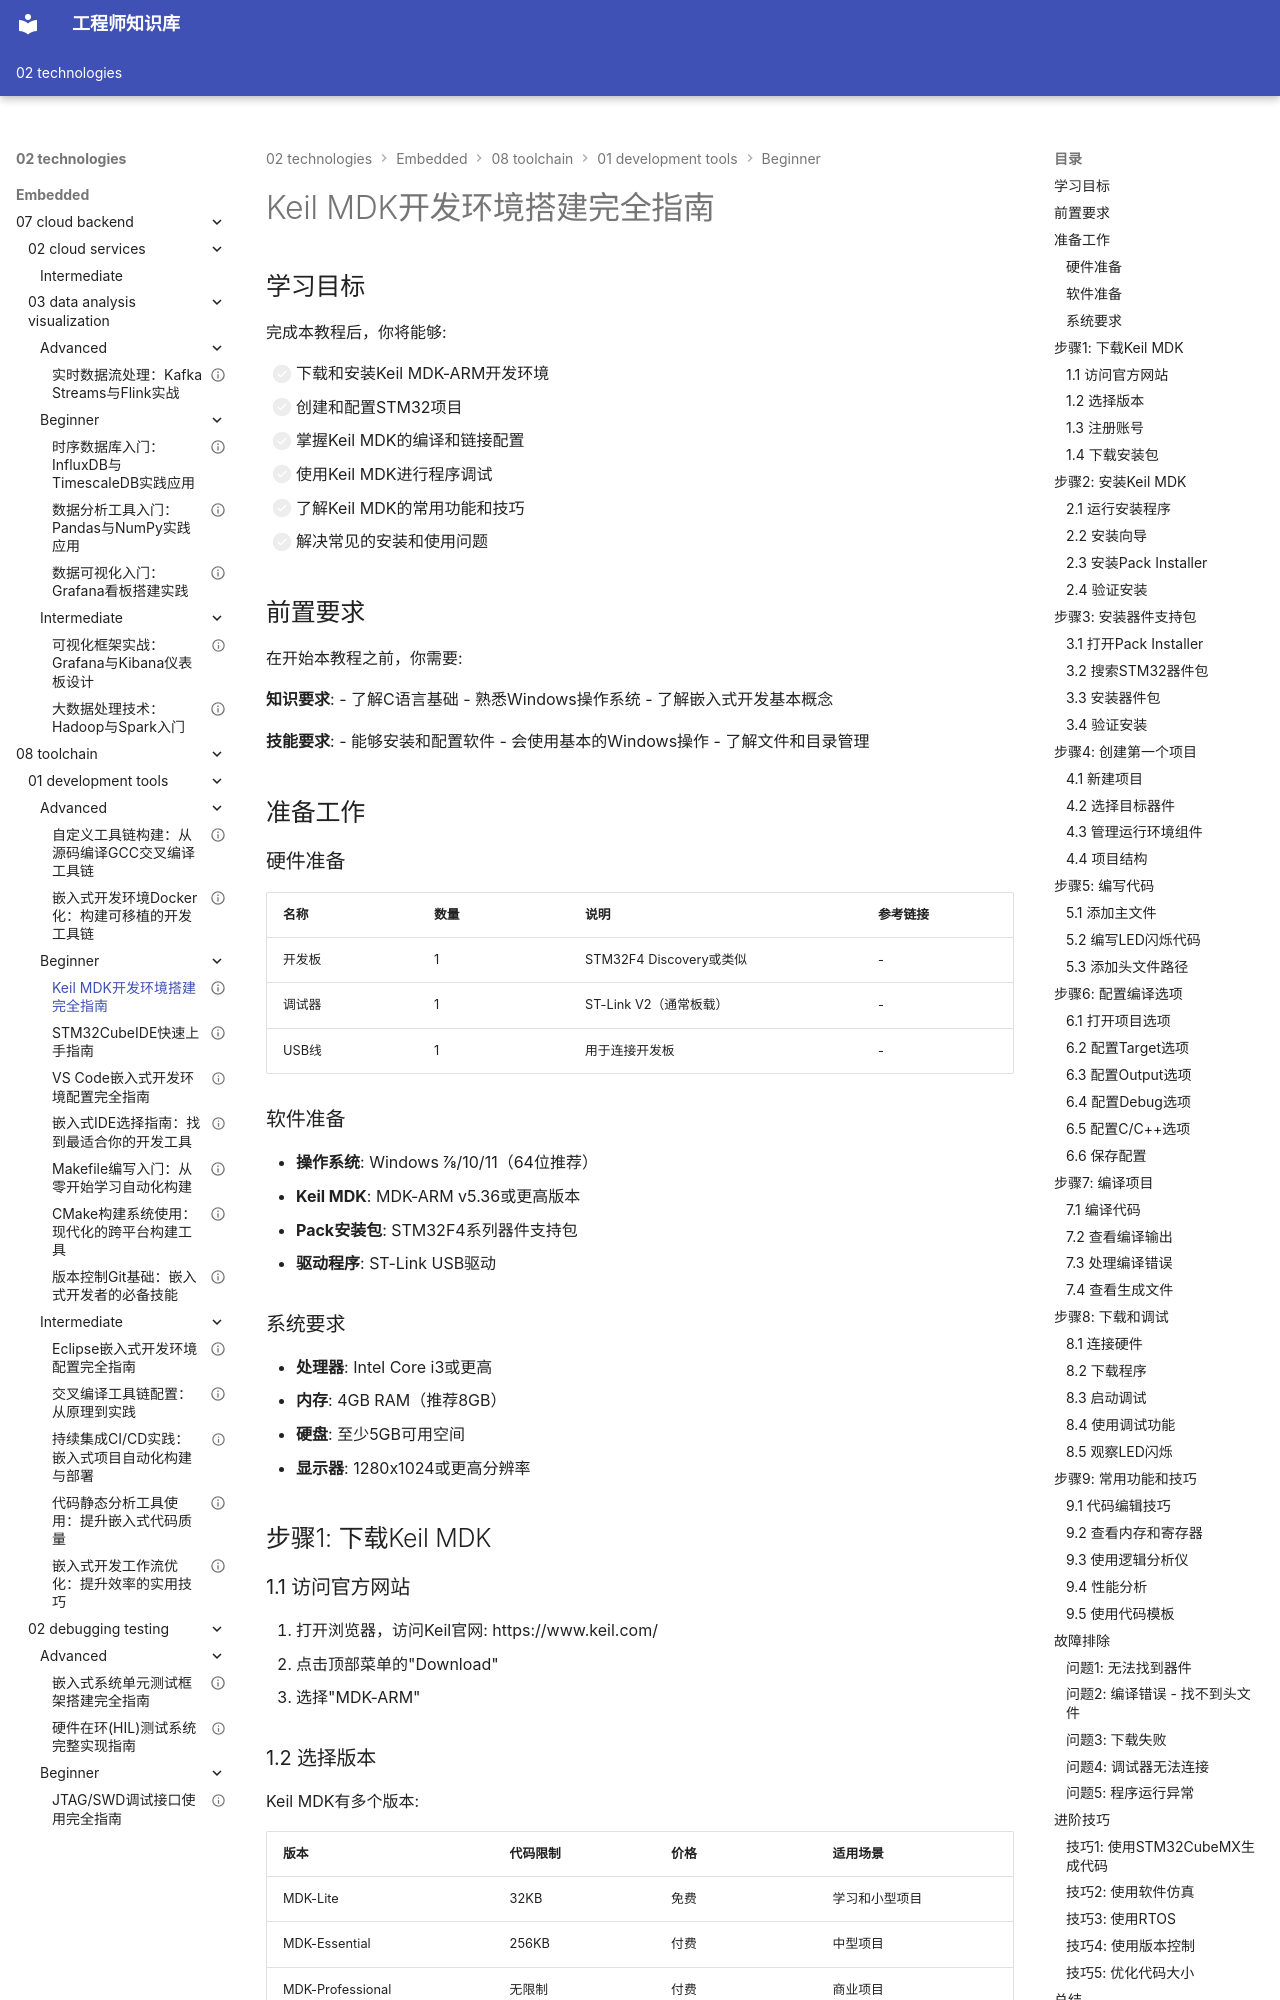

repository: Vuiora/knowledge-os · page: 02-technologies/embedded/08-toolchain/01-development-tools/beginner/01-keil-mdk/index.html · generator: mkdocs

---
title: "Keil MDK开发环境搭建完全指南"
description: "详细介绍Keil MDK-ARM开发环境的安装、配置和使用，包括项目创建、编译配置、调试设置和常用技巧，帮助初学者快速掌握ARM嵌入式开发"
slug: "keil-mdk-development-setup"

# 分类信息
domain: "工具链"
module: "开发工具"
content_type: "tutorial"
skill_level: "beginner"

# 标签和关联
tags:
  - Keil MDK
  - IDE
  - ARM开发
  - 嵌入式开发
  - STM32
prerequisites: []
related_contents: []

# 学习信息
estimated_time: 65
difficulty_score: 2

# 作者和版本
author: "嵌入式知识平台"
author_id: "embedded-platform"
created_at: "2024-01-15"
updated_at: "2024-01-15"
version: "1.0"

# 语言和本地化
language: "zh-CN"
translations: []

# 状态和可见性
status: "published"
is_featured: true
is_premium: false

# SEO和元数据
keywords:
  - Keil MDK安装
  - Keil MDK配置
  - ARM开发环境
  - STM32开发
  - 嵌入式IDE
cover_image: ""
---

# Keil MDK开发环境搭建完全指南

## 学习目标

完成本教程后，你将能够:

- [ ] 下载和安装Keil MDK-ARM开发环境
- [ ] 创建和配置STM32项目
- [ ] 掌握Keil MDK的编译和链接配置
- [ ] 使用Keil MDK进行程序调试
- [ ] 了解Keil MDK的常用功能和技巧
- [ ] 解决常见的安装和使用问题

## 前置要求

在开始本教程之前，你需要:

**知识要求**:
- 了解C语言基础
- 熟悉Windows操作系统
- 了解嵌入式开发基本概念

**技能要求**:
- 能够安装和配置软件
- 会使用基本的Windows操作
- 了解文件和目录管理

## 准备工作

### 硬件准备

| 名称 | 数量 | 说明 | 参考链接 |
|------|------|------|----------|
| 开发板 | 1 | STM32F4 Discovery或类似 | - |
| 调试器 | 1 | ST-Link V2（通常板载） | - |
| USB线 | 1 | 用于连接开发板 | - |

### 软件准备

- **操作系统**: Windows 7/8/10/11（64位推荐）
- **Keil MDK**: MDK-ARM v5.36或更高版本
- **Pack安装包**: STM32F4系列器件支持包
- **驱动程序**: ST-Link USB驱动

### 系统要求

- **处理器**: Intel Core i3或更高
- **内存**: 4GB RAM（推荐8GB）
- **硬盘**: 至少5GB可用空间
- **显示器**: 1280x1024或更高分辨率

## 步骤1: 下载Keil MDK
